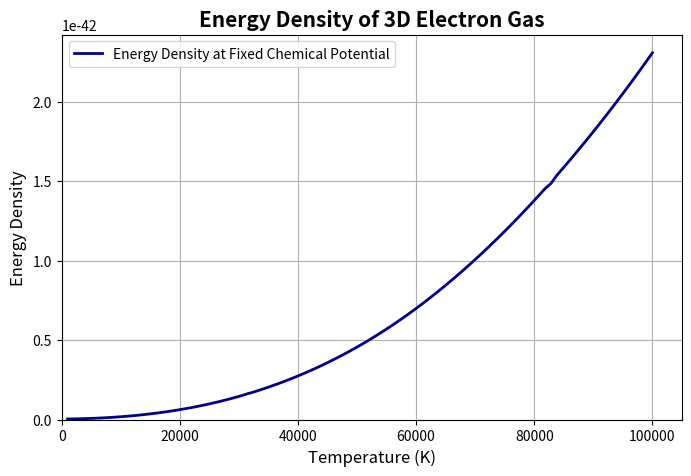
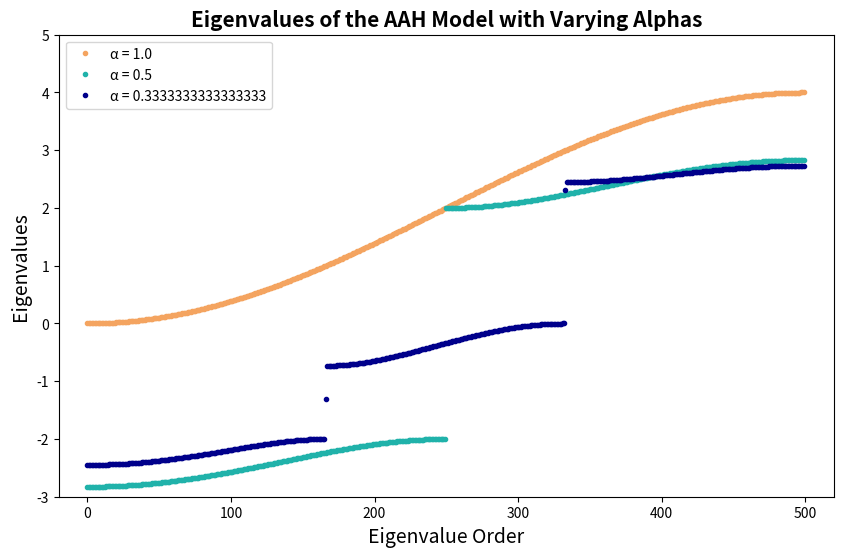
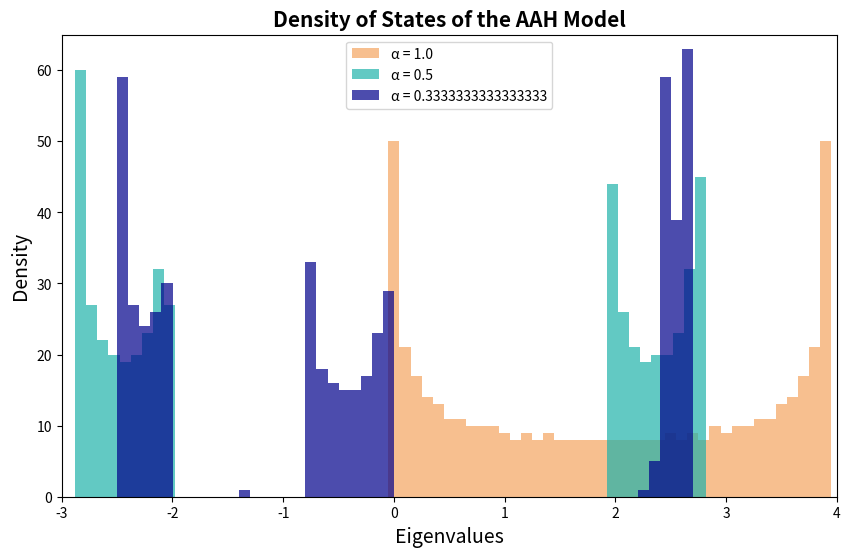
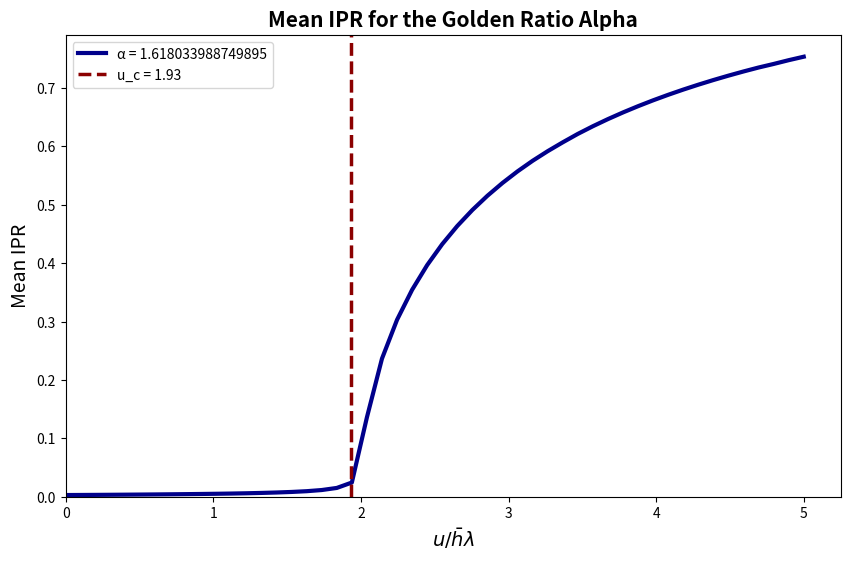
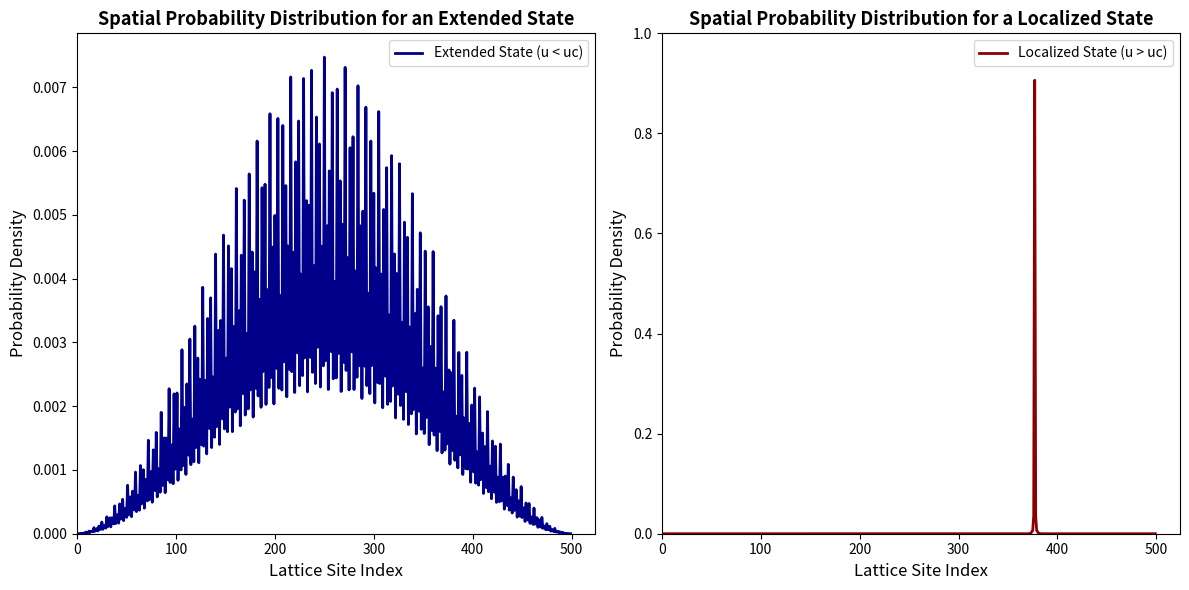
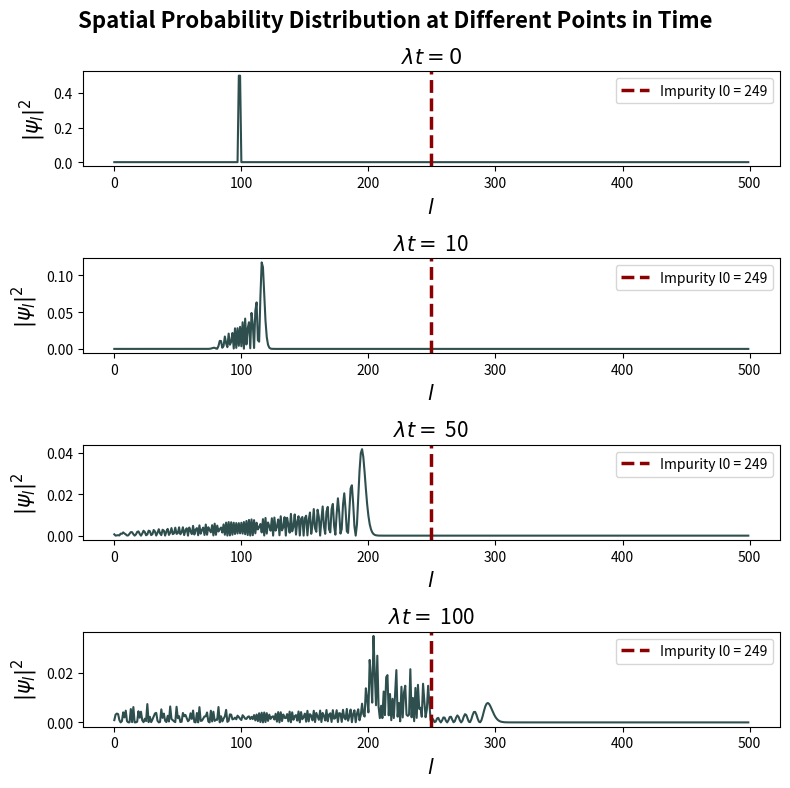

Here is the Python script that generated these plots, in order:
# -*- coding: utf-8 -*-
"""
Created on Wed Nov 29 10:50:02 2023

Charlie Ashe
CompSci A.2.
"""

import numpy as np
from scipy import integrate
import matplotlib.pyplot as plt

u = 1  # in eV
rho_fixed = 2.27e27  # in nm^(-3)
T_range = np.linspace(0, 10e4, 100)
kB = 8.62e-5  # in eV/K
h_bar = 0.276  # in nm * √eV*me.
me = 9.10938356e-31  # electron mass in kg
pi = np.pi

# Function for Fermi-Dirac distribution
def f(w, T, u):
    return 1 / (np.exp((w - u) / (kB * T)) + 1)

# Function for density of states
def d(w):
    return (2 * me**(1.5) * w**(0.5)) / (np.pi**2 * h_bar**3)

# Function for the integrand in the expression for energy density
def integrand(w, T, u):
    return w * d(w) * f(w, T, u)

# Function to calculate energy density at fixed chemical potential
def energy_density_fixed_chemical_potential(T):
    result, _ = integrate.quad(lambda w: integrand(w, T, u), 0, np.inf)
    return result

# Calculate energy density for each temperature in the range
energy_density_fixed_chemical_potential_values = [energy_density_fixed_chemical_potential(temp) for temp in T_range]

# Plotting
plt.figure(figsize=(8, 5))
plt.plot(T_range, energy_density_fixed_chemical_potential_values,linewidth=2.0,color='darkblue', label='Energy Density at Fixed Chemical Potential')
plt.xlabel('Temperature (K)',fontsize=12)
plt.ylabel('Energy Density',fontsize=12)
plt.xlim(0,)
plt.ylim(0,)
plt.title('Energy Density of 3D Electron Gas',fontsize=15,fontweight='bold')
plt.legend()
plt.grid(True)
plt.show()

# Question Two 

def AAH_Hamiltonian(alpha, L, u, h_bar, tun):
    # Define the on-site energy
    epsilon = u * np.cos(2 * np.pi * alpha * np.arange(L))
    
    # Create the Hamiltonian matrix
    H = np.diag(epsilon) + np.diag(-h_bar * tun * np.ones(L-1), k=1) + np.diag(-h_bar * tun * np.ones(L-1), k=-1)
    
    return H

def compute_and_plot_eigenvalues(alpha, L, u, h_bar, tun, color):
    # Define the Hamiltonian
    H = AAH_Hamiltonian(alpha, L, u, h_bar, tun)
    
    # Find the eigenvalues
    w = np.linalg.eigvals(H)
    
    # Sort the eigenvalues
    w.sort()

    # Plot the eigenvalues with the specified colour and label
    plt.plot(w, '.', label=f'α = {alpha}', color=color)

def compute_and_plot_DOS(alpha, L, u, h_bar, tun, delta_w, color):
    # Define the Hamiltonian
    H = AAH_Hamiltonian(alpha, L, u, h_bar, tun)
    
    # Find the eigenvalues
    w = np.linalg.eigvals(H)
    
    # Compute the density of states (DOS)
    dos, bins = np.histogram(w, bins=np.arange(min(w), max(w)+delta_w, delta_w))
    
    # Plot the density of states with the specified colour and label
    plt.bar(bins[:-1], dos, width=delta_w, alpha=0.7, label=f'α = {alpha}', color=color)

# Parameters
L = 500
u = 2.0
h_bar = 1.0
tun = 1.0
delta_w = h_bar * tun / 10

# List of alpha values with corresponding colours
alpha_color_mapping = [(1.0, 'sandybrown'), (0.5, 'lightseagreen'), (1/3, 'darkblue')]

plt.figure(figsize=(10, 6))
for alpha, color in alpha_color_mapping:
    compute_and_plot_eigenvalues(alpha, L, u, h_bar, tun, color)

plt.title('Eigenvalues of the AAH Model with Varying Alphas', fontsize=15, fontweight='bold')
plt.xlabel('Eigenvalue Order', fontsize=14)
plt.ylabel('Eigenvalues', fontsize=14)
plt.xlim(-20, 520)
plt.ylim(-3, 5)
plt.legend()
plt.show()

# Plot density of states for each alpha with colours
plt.figure(figsize=(10, 6))
for alpha, color in alpha_color_mapping:
    compute_and_plot_DOS(alpha, L, u, h_bar, tun, delta_w, color)

plt.title('Density of States of the AAH Model', fontsize=15, fontweight='bold')
plt.xlabel('Eigenvalues', fontsize=14)
plt.ylabel('Density', fontsize=14)
plt.xlim(-3, 4)
plt.ylim(0, 65)
plt.legend()
plt.show()

def compute_mean_IPR(alpha, L, u_values, h_bar, tun):
    mean_ipr_values = []

    for u in u_values:
        H = AAH_Hamiltonian(alpha, L, u, h_bar, tun)
        w, v = np.linalg.eigh(H)
        ipr_values = np.sum(v**4, axis=0) / np.sum(v**2, axis=0)**2
        mean_ipr = np.mean(ipr_values)
        mean_ipr_values.append(mean_ipr)

    plt.plot(u_values, mean_ipr_values,color='darkblue', linewidth=3, label=f'α = {alpha}')

# Parameters
L = 500
h_bar = 1.0
tun = 1.0
u_values = np.linspace(0.0, 5.0, 50)

# Golden ratio alpha
golden_ratio_alpha = (1 + np.sqrt(5)) / 2

# Plot mean IPR for the golden ratio alpha
plt.figure(figsize=(10, 6))
compute_mean_IPR(golden_ratio_alpha, L, u_values, h_bar, tun)

plt.title('Mean IPR for the Golden Ratio Alpha', fontsize=15,fontweight='bold')
plt.xlabel('$u/\\bar{h}\\lambda$',fontsize=14)
plt.ylabel('Mean IPR',fontsize=14)
plt.xlim(0,)
plt.ylim(0,)
plt.axvline(1.93, linestyle='--',linewidth=2.5, color='darkred', label='u_c = 1.93')
plt.legend()
plt.show()

# Critical disorder strength
critical_disorder_strength = 1.93

# Choose eigenstates for visualization
extended_state_index = 0  # Index of an eigenstate in the extended phase
localized_state_index = -1  # Index of an eigenstate in the localized phase

# Compute Hamiltonian for extended and localized states
H_extended = AAH_Hamiltonian(golden_ratio_alpha, L, critical_disorder_strength - 1.0, h_bar, tun)
H_localized = AAH_Hamiltonian(golden_ratio_alpha, L, critical_disorder_strength + 1.0, h_bar, tun)

# Diagonalize the Hamiltonian to get eigenstates
w_extended, v_extended = np.linalg.eigh(H_extended)
w_localized, v_localized = np.linalg.eigh(H_localized)

# Plot spatial probability distribution for extended state
plt.figure(figsize=(12, 6))
plt.subplot(1, 2, 1)
plt.plot(np.abs(v_extended[:, extended_state_index])**2,linewidth=2, color='darkblue', label=f'Extended State (u < uc)')
plt.title('Spatial Probability Distribution for an Extended State', fontsize=13,fontweight='bold')
plt.xlim(0,)
plt.ylim(0,)
plt.xlabel('Lattice Site Index',fontsize=12)
plt.ylabel('Probability Density',fontsize=12)
plt.legend()

# Plot spatial probability distribution for localized state
plt.subplot(1, 2, 2)
plt.plot(np.abs(v_localized[:, localized_state_index])**2, linewidth=2, color='darkred', label=f'Localized State (u > uc)')
plt.title('Spatial Probability Distribution for a Localized State', fontsize=13,fontweight='bold')
plt.xlim(0,)
plt.ylim(0,1.0)
plt.xlabel('Lattice Site Index',fontsize=12)
plt.ylabel('Probability Density',fontsize=12)
plt.legend()
plt.tight_layout()
plt.show()

# Question Three 

# Function to create the tight-binding Hamiltonian matrix with impurity
def tight_binding_impurity(L, u, v, l0):
    H = np.zeros((L, L), dtype=complex)
    for l in range(L):
        for m in range(L):
            if l == m:
                H[l, m] = u if l != l0 else v
            elif abs(l - m) == 1:
                H[l, m] = -1  # Set off-diagonal elements to -1 (as in the question)
    return H

# Define the parameters
L = 500
tun = 1.0
u = 2.0 
v = 5.0 
l_0 = 249  # Impurity location

# Define the Hamiltonian
H = tight_binding_impurity(L, u, v, l_0)

# Define the initial state |ψ(0)⟩
psi_0 = np.zeros(L, dtype=complex)
psi_0[98] = 1.0 / np.sqrt(2)
psi_0[99] = 1.0j / np.sqrt(2)

# Solve the differential equation and plot results
fig, ax = plt.subplots(4, 1, figsize=(8, 8))
ax[0].plot(np.abs(psi_0)**2,color='darkslategray')
ax[0].set_title('$\\lambda t = 0$',fontsize=15)
ax[0].set_ylabel('$|\\psi_l|^2$', fontsize=15) 
ax[0].set_xlabel('$l$', fontsize=15)  
ax[0].axvline(249, linestyle='--',linewidth=2.5, color='darkred', label='Impurity l0 = 249')
ax[0].legend()

ts = [10, 50, 100]
for jj in range(len(ts)):
    t_f = ts[jj]
    sol = integrate.solve_ivp(lambda t, y: -1j * H @ y, (0.0, t_f), psi_0)
    ax[jj+1].plot(np.abs(sol.y[:,-1])**2, color='darkslategray')
    ax[jj+1].set_title('$\\lambda t =$ ' + str(t_f), fontsize=15)  
    ax[jj+1].set_ylabel('$|\\psi_l|^2$', fontsize=15) 
    ax[jj+1].set_xlabel('$l$', fontsize=15)
    ax[jj+1].axvline(249, linestyle='--',linewidth=2.5, color='darkred', label='Impurity l0 = 249')
    ax[jj+1].legend()
    
plt.suptitle('Spatial Probability Distribution at Different Points in Time', fontsize=16,fontweight='bold')
fig.tight_layout()
plt.show()


